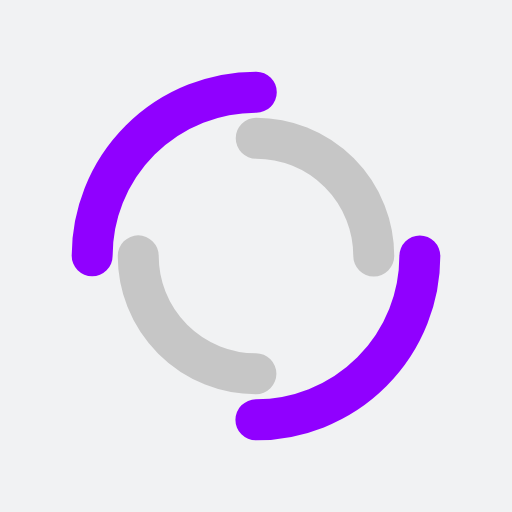
t = 0.00 s
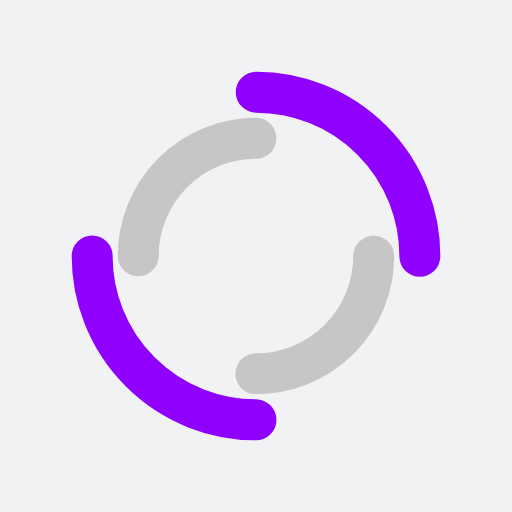
t = 0.25 s
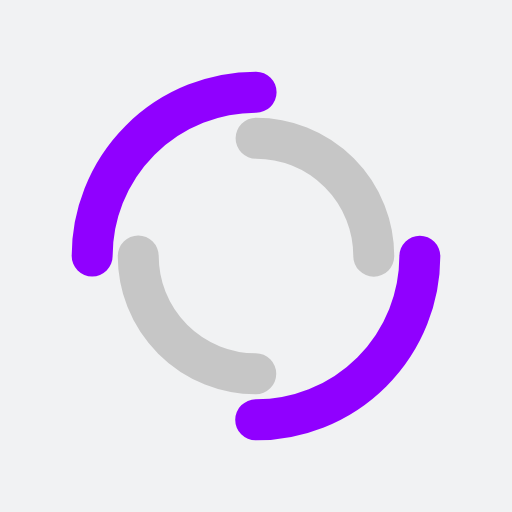
t = 0.50 s
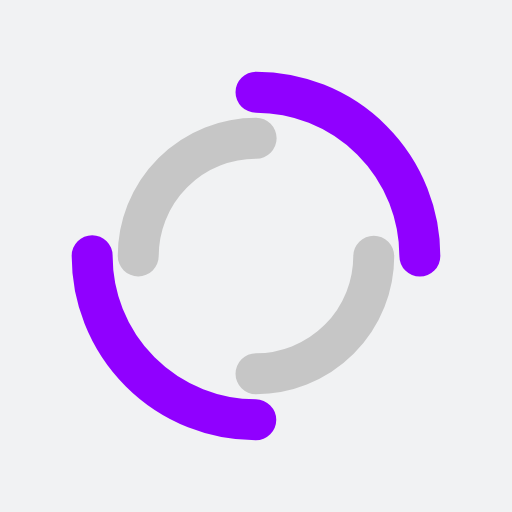
t = 0.75 s

The animated SVG that drew these frames (rendered in a browser with its animation timeline set to each time). Animation: 2 SMIL elements (animateTransform=2); one cycle of 1.00 s, repeats indefinitely.

<?xml version="1.0" encoding="utf-8"?>
<svg xmlns="http://www.w3.org/2000/svg" xmlns:xlink="http://www.w3.org/1999/xlink" style="margin: auto; background: rgb(241, 242, 243); display: block; shape-rendering: auto;" width="200px" height="200px" viewBox="0 0 100 100" preserveAspectRatio="xMidYMid">
<circle cx="50" cy="50" r="32" stroke-width="8" stroke="#9000ff" stroke-dasharray="50.26548245743669 50.26548245743669" fill="none" stroke-linecap="round">
  <animateTransform attributeName="transform" type="rotate" dur="1s" repeatCount="indefinite" keyTimes="0;1" values="0 50 50;360 50 50"></animateTransform>
</circle>
<circle cx="50" cy="50" r="23" stroke-width="8" stroke="#c6c6c6" stroke-dasharray="36.12831551628262 36.12831551628262" stroke-dashoffset="36.12831551628262" fill="none" stroke-linecap="round">
  <animateTransform attributeName="transform" type="rotate" dur="1s" repeatCount="indefinite" keyTimes="0;1" values="0 50 50;-360 50 50"></animateTransform>
</circle></svg>